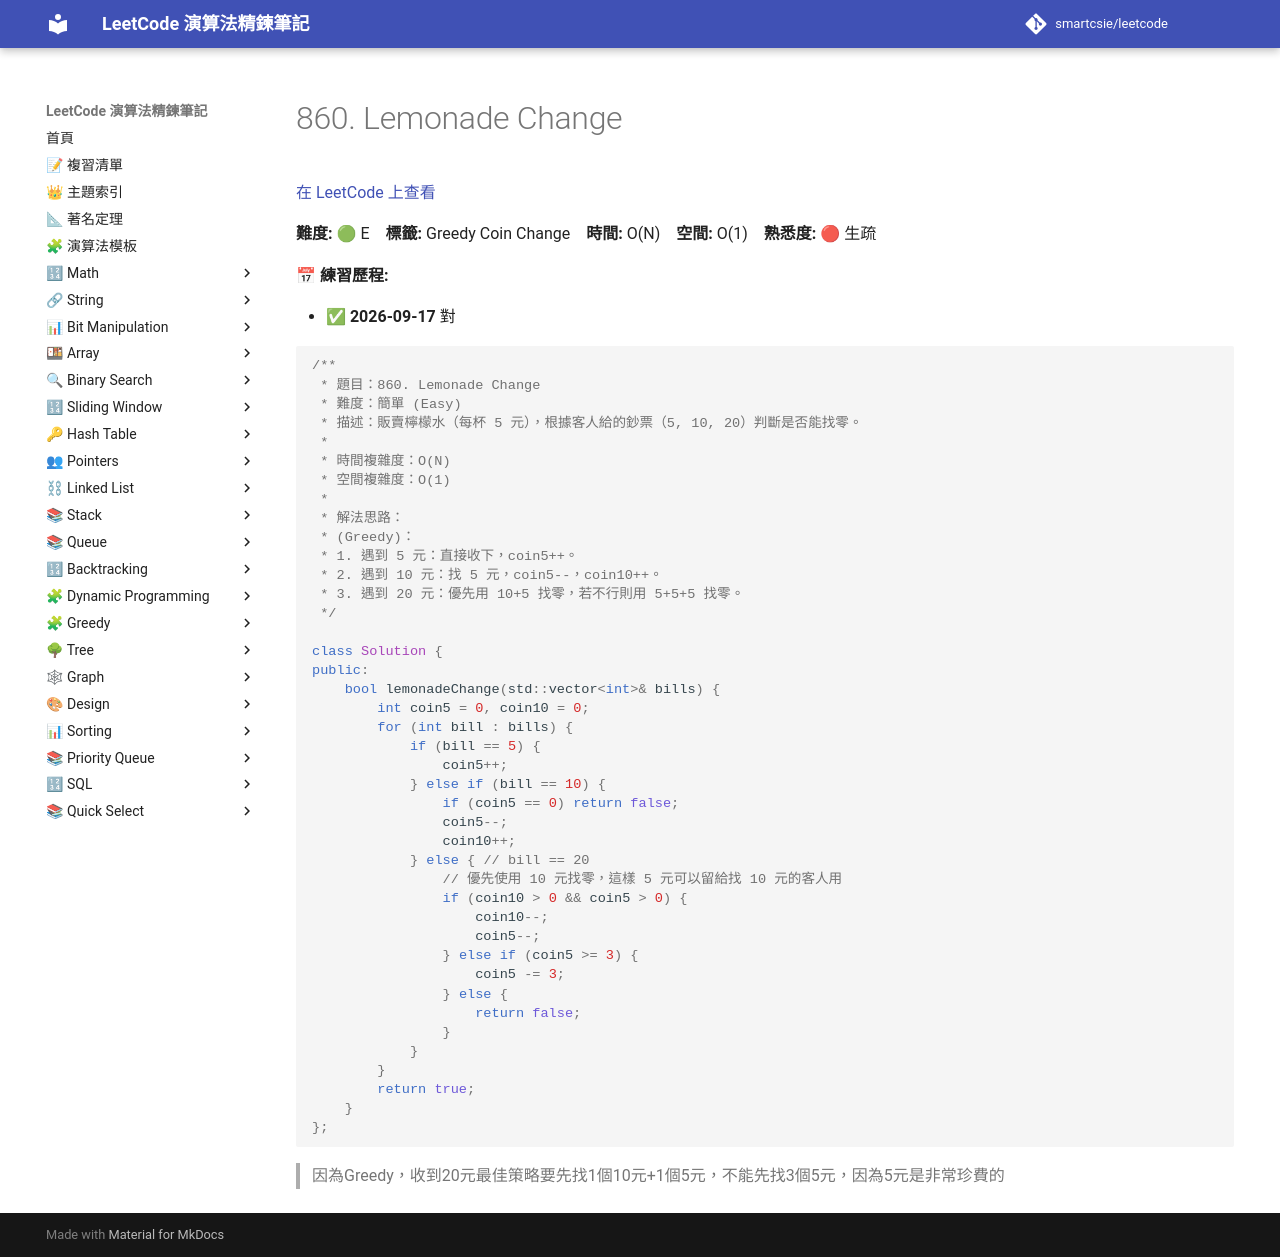

repository: smartcsie/leetcode · page: problems/0860/index.html · generator: mkdocs

# 860. Lemonade Change

[在 LeetCode 上查看](https://leetcode.com/problems/lemonade-change/)

**難度:** 🟢 E　**標籤:** Greedy Coin Change　**時間:** O(N)　**空間:** O(1)　**熟悉度:** 🔴 生疏

**📅 練習歷程:**

- ✅ **2026-09-17** 對

```cpp
/**
 * 題目：860. Lemonade Change
 * 難度：簡單 (Easy)
 * 描述：販賣檸檬水（每杯 5 元），根據客人給的鈔票（5, 10, 20）判斷是否能找零。
 *
 * 時間複雜度：O(N)
 * 空間複雜度：O(1)
 *
 * 解法思路：
 * (Greedy)：
 * 1. 遇到 5 元：直接收下，coin5++。
 * 2. 遇到 10 元：找 5 元，coin5--，coin10++。
 * 3. 遇到 20 元：優先用 10+5 找零，若不行則用 5+5+5 找零。
 */

class Solution {
public:
    bool lemonadeChange(std::vector<int>& bills) {
        int coin5 = 0, coin10 = 0;
        for (int bill : bills) {
            if (bill == 5) {
                coin5++;
            } else if (bill == 10) {
                if (coin5 == 0) return false;
                coin5--;
                coin10++;
            } else { // bill == 20
                // 優先使用 10 元找零，這樣 5 元可以留給找 10 元的客人用
                if (coin10 > 0 && coin5 > 0) {
                    coin10--;
                    coin5--;
                } else if (coin5 >= 3) {
                    coin5 -= 3;
                } else {
                    return false;
                }
            }
        }
        return true;
    }
};
```

> 因為Greedy，收到20元最佳策略要先找1個10元+1個5元，不能先找3個5元，因為5元是非常珍費的
